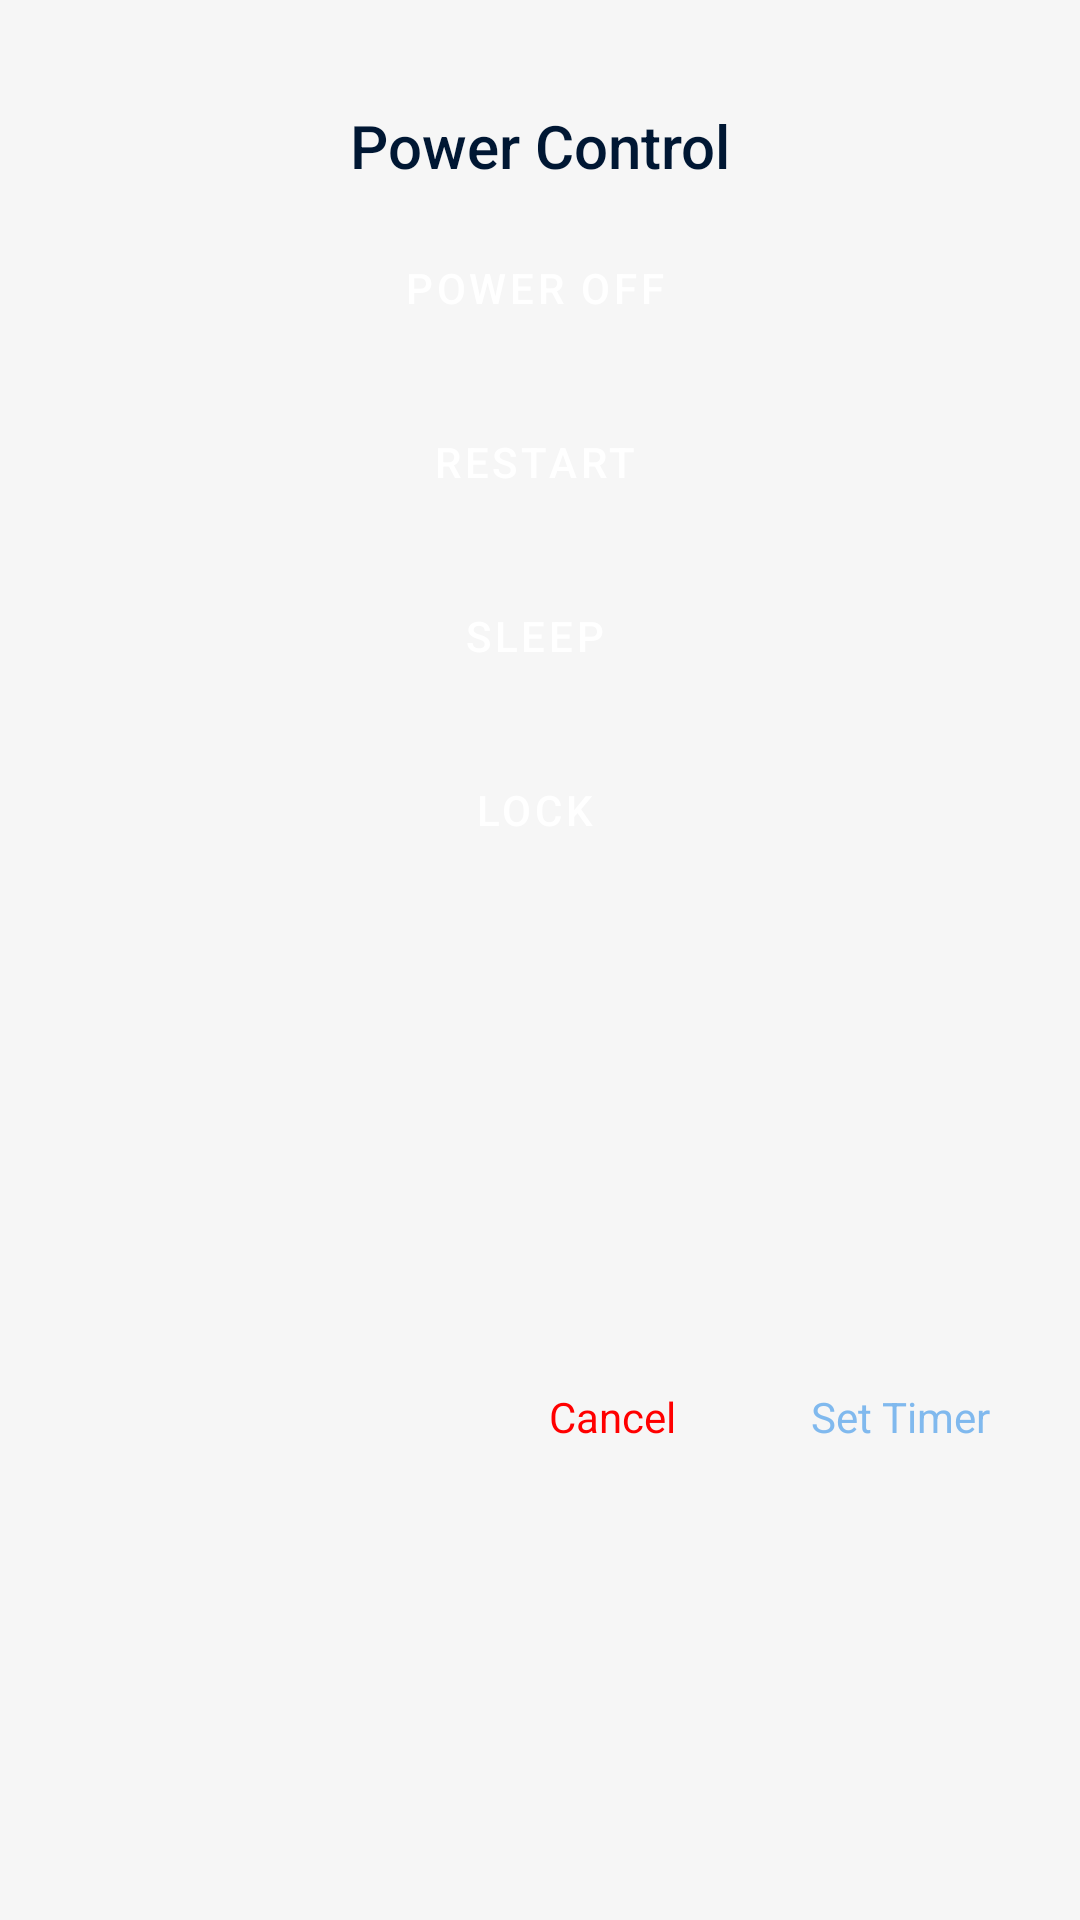

This screen was rendered from an Android layout file. Write that file and the resources it references.
<!-- AndroidManifest.xml: application theme Theme.iShare -->
<!-- res/layout/layout_power_control.xml -->
<?xml version="1.0" encoding="utf-8"?>
<androidx.constraintlayout.widget.ConstraintLayout xmlns:android="http://schemas.android.com/apk/res/android"
    xmlns:app="http://schemas.android.com/apk/res-auto"
    android:layout_width="match_parent"
    android:layout_height="wrap_content"
    android:background="@drawable/bottom_sheet_background">

    <View
        android:id="@+id/view3"
        android:layout_width="45dp"
        android:layout_height="5dp"
        android:layout_marginTop="@dimen/margin_small"
        android:background="@drawable/bottom_sheet_handle_bg"
        app:layout_constraintEnd_toEndOf="parent"
        app:layout_constraintStart_toStartOf="parent"
        app:layout_constraintTop_toTopOf="parent" />

    <TextView
        android:id="@+id/textView8"
        android:layout_width="wrap_content"
        android:layout_height="wrap_content"
        android:layout_marginTop="@dimen/margin_mid_large"
        android:text="Power Control"
        android:textAppearance="@style/TextAppearance.AppCompat.Title"
        app:layout_constraintEnd_toEndOf="parent"
        app:layout_constraintStart_toStartOf="parent"
        app:layout_constraintTop_toBottomOf="@id/view3" />

    <Button
        android:id="@+id/btn_off"
        style="@style/Widget.MaterialComponents.Button.Icon"
        android:layout_width="match_parent"
        android:layout_height="wrap_content"
        android:layout_marginStart="50dp"
        android:layout_marginTop="10dp"
        android:layout_marginEnd="50dp"
        android:layout_marginBottom="10dp"
        android:text="Power off"
        app:icon="@drawable/ic_baseline_power_settings_new_24"
        app:layout_constraintEnd_toEndOf="parent"
        app:layout_constraintStart_toStartOf="parent"
        app:layout_constraintTop_toBottomOf="@+id/textView8" />

    <Button
        android:id="@+id/btn_restart"
        style="@style/Widget.MaterialComponents.Button.Icon"
        android:layout_width="match_parent"
        android:layout_height="wrap_content"
        android:layout_marginStart="50dp"
        android:layout_marginTop="10dp"
        android:layout_marginEnd="50dp"
        android:layout_marginBottom="10dp"
        android:text="Restart"
        app:icon="@drawable/ic_baseline_power_settings_new_24"
        app:layout_constraintEnd_toEndOf="parent"
        app:layout_constraintStart_toStartOf="parent"
        app:layout_constraintTop_toBottomOf="@+id/btn_off" />


    <Button
        android:id="@+id/btn_sleep"
        style="@style/Widget.MaterialComponents.Button.Icon"
        android:layout_width="match_parent"
        android:layout_height="wrap_content"
        android:layout_marginStart="50dp"
        android:layout_marginTop="10dp"
        android:layout_marginEnd="50dp"
        android:layout_marginBottom="10dp"
        android:text="Sleep"
        app:icon="@drawable/ic_baseline_power_settings_new_24"
        app:layout_constraintEnd_toEndOf="parent"
        app:layout_constraintStart_toStartOf="parent"
        app:layout_constraintTop_toBottomOf="@+id/btn_restart" />

    <Button
        android:id="@+id/btn_lock"
        style="@style/Widget.MaterialComponents.Button.Icon"
        android:layout_width="match_parent"
        android:layout_height="wrap_content"
        android:layout_marginStart="50dp"
        android:layout_marginTop="10dp"
        android:layout_marginEnd="50dp"
        android:layout_marginBottom="10dp"
        android:text="Lock"
        app:icon="@drawable/ic_baseline_lock_24"
        app:layout_constraintEnd_toEndOf="parent"
        app:layout_constraintStart_toStartOf="parent"
        app:layout_constraintTop_toBottomOf="@+id/btn_sleep" />


    <include
        android:id="@+id/footer"
        layout="@layout/bottom_sheet_footer"
        android:layout_width="match_parent"
        android:layout_height="wrap_content"
        android:layout_marginTop="10dp"
        app:layout_constraintBottom_toBottomOf="parent"
        app:layout_constraintEnd_toEndOf="parent"
        app:layout_constraintHorizontal_bias="0.0"
        app:layout_constraintStart_toStartOf="parent"
        app:layout_constraintTop_toBottomOf="@+id/btn_lock" />


</androidx.constraintlayout.widget.ConstraintLayout>
<!-- res/layout/bottom_sheet_footer.xml (included above) -->
<?xml version="1.0" encoding="utf-8"?>
<androidx.constraintlayout.widget.ConstraintLayout xmlns:android="http://schemas.android.com/apk/res/android"
    xmlns:app="http://schemas.android.com/apk/res-auto"
    android:layout_width="match_parent"
    android:layout_height="wrap_content">

    <TextView
        android:id="@+id/cancel"
        android:layout_width="wrap_content"
        android:layout_height="wrap_content"
        android:layout_marginTop="@dimen/margin_small"
        android:layout_marginEnd="@dimen/margin_extra_small"
        android:layout_marginBottom="@dimen/margin_small"
        android:background="?attr/selectableItemBackground"
        android:clickable="true"
        android:focusable="true"
        android:gravity="center"
        android:paddingStart="@dimen/margin_mid_large"
        android:paddingTop="@dimen/margin_small"
        android:paddingEnd="@dimen/margin_mid_large"
        android:paddingBottom="@dimen/margin_small"
        android:text="Cancel"
        android:textColor="#FF0000"
        app:layout_constraintBottom_toBottomOf="parent"
        app:layout_constraintEnd_toStartOf="@+id/ok"
        app:layout_constraintTop_toTopOf="parent" />

    <TextView
        android:id="@+id/ok"
        android:layout_width="wrap_content"
        android:layout_height="wrap_content"
        android:layout_marginTop="@dimen/margin_small"
        android:layout_marginEnd="@dimen/margin_small"
        android:layout_marginBottom="@dimen/margin_small"
        android:background="?attr/selectableItemBackground"
        android:clickable="false"
        android:gravity="center"
        android:paddingStart="@dimen/margin_mid_large"
        android:paddingTop="@dimen/margin_small"
        android:paddingEnd="@dimen/margin_mid_large"
        android:paddingBottom="@dimen/margin_small"
        android:text="Set Timer"
        android:textColor="@color/primary"
        app:layout_constraintBottom_toBottomOf="parent"
        app:layout_constraintEnd_toEndOf="parent"
        android:enabled="false"
        app:layout_constraintTop_toTopOf="parent" />

</androidx.constraintlayout.widget.ConstraintLayout>
<!-- resources referenced by this layout -->
<resources>
  <color name="primary">#80b9ee</color>
  <dimen name="margin_extra_small">5dp</dimen>
  <dimen name="margin_mid_large">20dp</dimen>
  <dimen name="margin_small">10dp</dimen>
  <style name="Theme.iShare" parent="Theme.MaterialComponents.Light">
          
          <item name="colorPrimary">@color/primary</item>
          <item name="colorPrimaryVariant">@color/primary</item>
          <item name="colorOnPrimary">@color/surface</item>
          <item name="colorControlNormal">@color/text_secondary</item>
          <item name="android:colorBackground">@color/background</item>
  
  
          
          <item name="colorSecondary">@color/primary</item>
          <item name="colorSecondaryVariant">@color/primary</item>
          <item name="colorOnSecondary">@color/black</item>
          <item name="colorControlActivated">@color/primary</item>
          <item name="colorControlHighlight">@color/primary</item>
  
          
          <item name="android:statusBarColor">@color/surface</item>
  
          <item name="windowActionBar">false</item>
          <item name="windowNoTitle">true</item>
          <item name="android:textColor">@color/text_primary</item>
          <item name="android:textColorSecondary">@color/text_secondary</item>
          <item name="android:windowLightStatusBar">true</item>
          <item name="android:overScrollMode">never</item>
  
          <item name="shapeAppearanceSmallComponent">@style/ShapeAppearance.App.SmallComponent</item>
  
      </style>
  <color name="surface">@color/white</color>
  <color name="text_secondary">#6E7987</color>
  <color name="background">#F6F6F6</color>
  <color name="black">#FF000000</color>
  <color name="text_primary">#001733</color>
  <style name="ShapeAppearance.App.SmallComponent" parent="ShapeAppearance.MaterialComponents.SmallComponent">
          <item name="cornerFamily">cut</item>
          <item name="cornerSize">4dp</item>
          <item name="android:layout_centerHorizontal">true</item>
      </style>
  <color name="white">#FFFFFFFF</color>
</resources>
